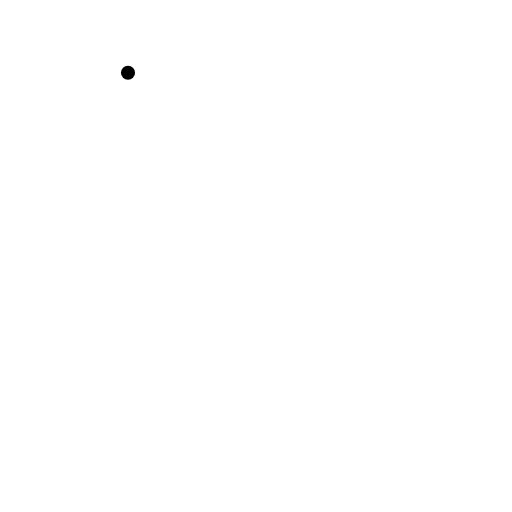
t = 0.00 s
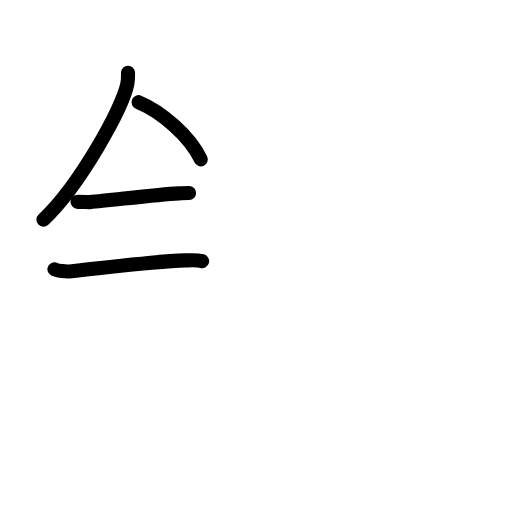
t = 3.42 s
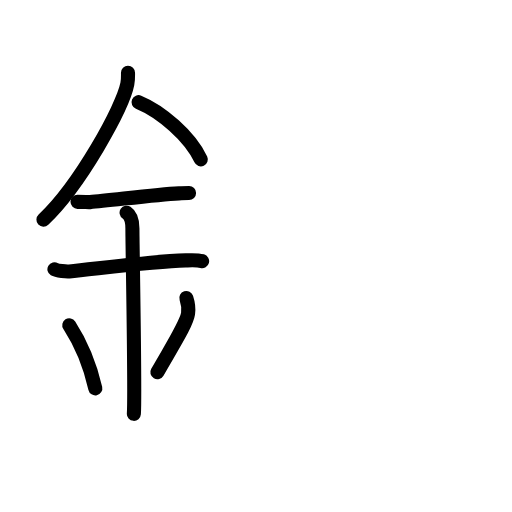
t = 6.88 s
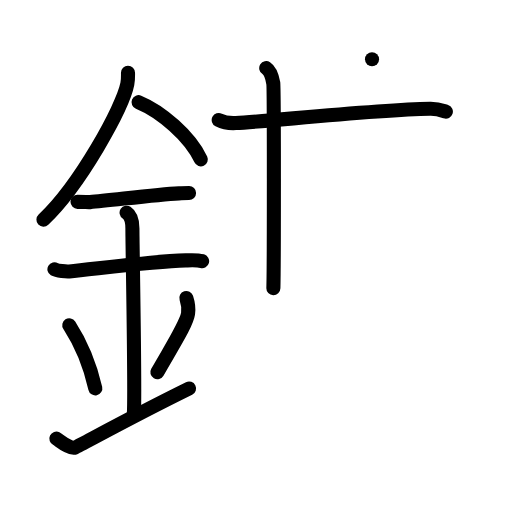
t = 10.25 s
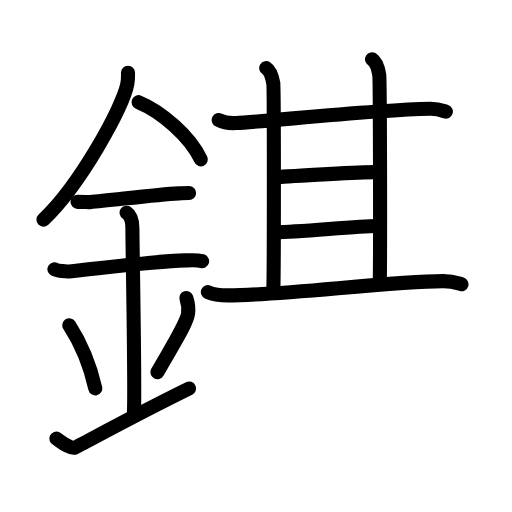
t = 13.58 s
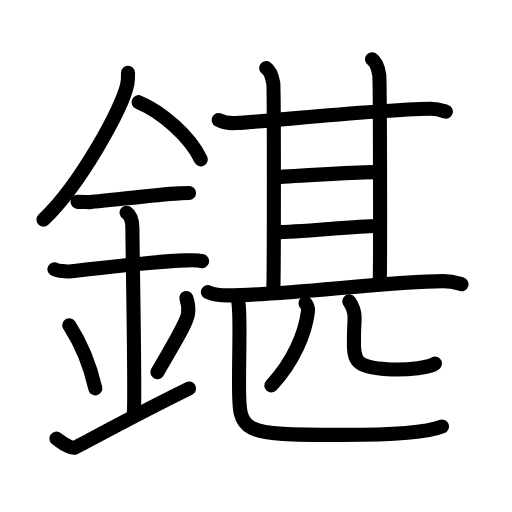
t = 17.00 s

The animated SVG that drew these frames (rendered in a browser with its animation timeline set to each time). Animation: 53 SMIL elements (animate=53); one cycle of 17.00 s.

<?xml version="1.0" encoding="UTF-8"?>
<!--
AniKanjiVG is licensed by CC-BY-SA Paul C. Sommerhoff (https://bitbucket.org/sommerhoff/anikanjivg).
AniKanjiVG uses KanjiVG which is licensed by CC-BY-SA Ulrich Apel (http://kanjivg.tagaini.net).
See also http://creativecommons.org/licenses/by-sa/3.0/
-->
<svg xmlns:kvg='http://kanjivg.tagaini.net' xmlns='http://www.w3.org/2000/svg' width='109' height='109' viewBox='0 0 109 109' style='fill:none;stroke:#000000;stroke-width:3;stroke-linecap:round;stroke-linejoin:round;' id="kvg:kanji_09356"><g id="kvg:09356" kvg:element="鍖"><g id="kvg:09356-g1" kvg:element="金" kvg:position="left" kvg:radical="general"><path id="kvg:09356-s1" kvg:type="㇒" d="M27.25,15.5c0,0.79,0.05,1.43-0.14,2.38c-0.96,4.96-10.07,21.52-17.86,28.87"><animate attributeName="d" begin="0.0s" dur="0.5s" from="M27.25,15.5C27.25,15.5,27.25,15.5,27.25,15.5" to="M27.25,15.5c0,0.79,0.05,1.43-0.14,2.38" />
<animate attributeName="d" begin="0.5s" dur="0.5s" from="M27.25,15.5c0,0.79,0.05,1.43-0.14,2.38c0,0,0,0,0,0,0" to="M27.25,15.5c0,0.79,0.05,1.43-0.14,2.38c-0.96,4.96-10.07,21.52-17.86,28.87" />
</path>
<path id="kvg:09356-s2" kvg:type="㇔/㇏" d="M29.5,21.75c4.79,1.97,10.92,7.21,13.25,12.18"><animate attributeName="d" begin="1.0s" dur="1.0s" from="M29.5,21.75C29.5,21.75,29.5,21.75,29.5,21.75" to="M29.5,21.75c4.79,1.97,10.92,7.21,13.25,12.18" />
<animate attributeName="d" begin="0s" dur="1.0s" from="M-100,-100" to="M-100,-100" />
</path>
<path id="kvg:09356-s3" kvg:type="㇐" d="M16.5,42.97c1.5,0,2.18,0.1,2.67,0.06C23.5,42.7,33,41.4,38.1,41.16c0.74-0.03,0.9-0.06,2.15-0.06"><animate attributeName="d" begin="2.0s" dur="0.3333333333333333s" from="M16.5,42.97C16.5,42.97,16.5,42.97,16.5,42.97" to="M16.5,42.97c1.5,0,2.18,0.1,2.67,0.06" />
<animate attributeName="d" begin="2.3333333333333335s" dur="0.3333333333333333s" from="M16.5,42.97c1.5,0,2.18,0.1,2.67,0.06c0,0,0,0,0,0,0" to="M16.5,42.97c1.5,0,2.18,0.1,2.67,0.06C23.5,42.7,33,41.4,38.1,41.16" />
<animate attributeName="d" begin="2.6666666666666665s" dur="0.3333333333333333s" from="M16.5,42.97c1.5,0,2.18,0.1,2.67,0.06C23.5,42.7,33,41.4,38.1,41.16c0,0,0,0,0,0,0" to="M16.5,42.97c1.5,0,2.18,0.1,2.67,0.06C23.5,42.7,33,41.4,38.1,41.16c0.74-0.03,0.9-0.06,2.15-0.06" />
<animate attributeName="d" begin="0s" dur="2.0s" from="M-100,-100" to="M-100,-100" />
</path>
<path id="kvg:09356-s4" kvg:type="㇐" d="M11.59,57.32c0.59,0.35,2.56,0.51,3.17,0.46c5.49-0.52,17.74-2.16,24.78-2.34c0.75-0.02,2.38-0.14,3.49,0.16"><animate attributeName="d" begin="3.0s" dur="0.3333333333333333s" from="M11.59,57.32C11.59,57.32,11.59,57.32,11.59,57.32" to="M11.59,57.32c0.59,0.35,2.56,0.51,3.17,0.46" />
<animate attributeName="d" begin="3.3333333333333335s" dur="0.3333333333333333s" from="M11.59,57.32c0.59,0.35,2.56,0.51,3.17,0.46c0,0,0,0,0,0,0" to="M11.59,57.32c0.59,0.35,2.56,0.51,3.17,0.46c5.49-0.52,17.74-2.16,24.78-2.34" />
<animate attributeName="d" begin="3.6666666666666665s" dur="0.3333333333333333s" from="M11.59,57.32c0.59,0.35,2.56,0.51,3.17,0.46c5.49-0.52,17.74-2.16,24.78-2.34c0,0,0,0,0,0,0" to="M11.59,57.32c0.59,0.35,2.56,0.51,3.17,0.46c5.49-0.52,17.74-2.16,24.78-2.34c0.75-0.02,2.38-0.14,3.49,0.16" />
<animate attributeName="d" begin="0s" dur="3.0s" from="M-100,-100" to="M-100,-100" />
</path>
<path id="kvg:09356-s5" kvg:type="㇑a" d="M26.95,45.28c1.24,0.83,1.24,2.69,1.24,3.35c0,4.64,0.62,34.84,0.31,39.47"><animate attributeName="d" begin="4.0s" dur="0.5s" from="M26.95,45.28C26.95,45.28,26.95,45.28,26.95,45.28" to="M26.95,45.28c1.24,0.83,1.24,2.69,1.24,3.35" />
<animate attributeName="d" begin="4.5s" dur="0.5s" from="M26.95,45.28c1.24,0.83,1.24,2.69,1.24,3.35c0,0,0,0,0,0,0" to="M26.95,45.28c1.24,0.83,1.24,2.69,1.24,3.35c0,4.64,0.62,34.84,0.31,39.47" />
<animate attributeName="d" begin="0s" dur="4.0s" from="M-100,-100" to="M-100,-100" />
</path>
<path id="kvg:09356-s6" kvg:type="㇔" d="M14.75,69.25c3.27,5.04,4.87,10.49,5.54,13.43"><animate attributeName="d" begin="5.0s" dur="1.0s" from="M14.75,69.25C14.75,69.25,14.75,69.25,14.75,69.25" to="M14.75,69.25c3.27,5.04,4.87,10.49,5.54,13.43" />
<animate attributeName="d" begin="0s" dur="5.0s" from="M-100,-100" to="M-100,-100" />
</path>
<path id="kvg:09356-s7" kvg:type="㇒" d="M39.67,63.44c0.33,1,0.49,2.46,0.37,3.3c-0.33,2.17-2.9,6.14-6.54,12.51"><animate attributeName="d" begin="6.0s" dur="0.5s" from="M39.67,63.44C39.67,63.44,39.67,63.44,39.67,63.44" to="M39.67,63.44c0.33,1,0.49,2.46,0.37,3.3" />
<animate attributeName="d" begin="6.5s" dur="0.5s" from="M39.67,63.44c0.33,1,0.49,2.46,0.37,3.3c0,0,0,0,0,0,0" to="M39.67,63.44c0.33,1,0.49,2.46,0.37,3.3c-0.33,2.17-2.9,6.14-6.54,12.51" />
<animate attributeName="d" begin="0s" dur="6.0s" from="M-100,-100" to="M-100,-100" />
</path>
<path id="kvg:09356-s8" kvg:type="㇀/㇐" d="M12,93.38c0.52,0.25,2.92,2.33,4,1.87c1.25-0.53,11.25-6.14,24.25-12.54"><animate attributeName="d" begin="7.0s" dur="0.5s" from="M12,93.38C12,93.38,12,93.38,12,93.38" to="M12,93.38c0.52,0.25,2.92,2.33,4,1.87" />
<animate attributeName="d" begin="7.5s" dur="0.5s" from="M12,93.38c0.52,0.25,2.92,2.33,4,1.87c0,0,0,0,0,0,0" to="M12,93.38c0.52,0.25,2.92,2.33,4,1.87c1.25-0.53,11.25-6.14,24.25-12.54" />
<animate attributeName="d" begin="0s" dur="7.0s" from="M-100,-100" to="M-100,-100" />
</path>
</g>
<g id="kvg:09356-g2" kvg:element="甚" kvg:position="right"><g id="kvg:09356-g3" kvg:element="甘" kvg:position="top"><g id="kvg:09356-g4" kvg:element="廿" kvg:part="1"><g id="kvg:09356-g5" kvg:element="十"><path id="kvg:09356-s9" kvg:type="㇐" d="M46.56,25.55c0.95,0.49,2.71,0.7,3.66,0.65c7.03-0.36,29.19-2.84,41.36-3.06c1.59-0.03,2.55,0.36,3.34,0.62"><animate attributeName="d" begin="8.0s" dur="0.3333333333333333s" from="M46.56,25.55C46.56,25.55,46.56,25.55,46.56,25.55" to="M46.56,25.55c0.95,0.49,2.71,0.7,3.66,0.65" />
<animate attributeName="d" begin="8.333333333333334s" dur="0.3333333333333333s" from="M46.56,25.55c0.95,0.49,2.71,0.7,3.66,0.65c0,0,0,0,0,0,0" to="M46.56,25.55c0.95,0.49,2.71,0.7,3.66,0.65c7.03-0.36,29.19-2.84,41.36-3.06" />
<animate attributeName="d" begin="8.666666666666666s" dur="0.3333333333333333s" from="M46.56,25.55c0.95,0.49,2.71,0.7,3.66,0.65c7.03-0.36,29.19-2.84,41.36-3.06c0,0,0,0,0,0,0" to="M46.56,25.55c0.95,0.49,2.71,0.7,3.66,0.65c7.03-0.36,29.19-2.84,41.36-3.06c1.59-0.03,2.55,0.36,3.34,0.62" />
<animate attributeName="d" begin="0s" dur="8.0s" from="M-100,-100" to="M-100,-100" />
</path>
<path id="kvg:09356-s10" kvg:type="㇑" d="M56.68,14.5c0.83,0.53,1.33,2.24,1.5,3.21c0.17,0.97,0.16,38.69,0.02,43.63"><animate attributeName="d" begin="9.0s" dur="0.5s" from="M56.68,14.5C56.68,14.5,56.68,14.5,56.68,14.5" to="M56.68,14.5c0.83,0.53,1.33,2.24,1.5,3.21" />
<animate attributeName="d" begin="9.5s" dur="0.5s" from="M56.68,14.5c0.83,0.53,1.33,2.24,1.5,3.21c0,0,0,0,0,0,0" to="M56.68,14.5c0.83,0.53,1.33,2.24,1.5,3.21c0.17,0.97,0.16,38.69,0.02,43.63" />
<animate attributeName="d" begin="0s" dur="9.0s" from="M-100,-100" to="M-100,-100" />
</path>
</g>
<path id="kvg:09356-s11" kvg:type="㇑" d="M79.2,12.62c0.86,0.55,1.37,2.31,1.54,3.31s0.24,39.52,0.1,44.46"><animate attributeName="d" begin="10.0s" dur="1.0s" from="M79.2,12.62C79.2,12.62,79.2,12.62,79.2,12.62" to="M79.2,12.62c0.86,0.55,1.37,2.31,1.54,3.31s0.24,39.52,0.1,44.46" />
<animate attributeName="d" begin="0s" dur="10.0s" from="M-100,-100" to="M-100,-100" />
</path>
</g>
<path id="kvg:09356-s12" kvg:type="㇐" d="M58.76,37.74c2.67-0.24,19.65-1.2,21.54-1.09"><animate attributeName="d" begin="11.0s" dur="1.0s" from="M58.76,37.74C58.76,37.74,58.76,37.74,58.76,37.74" to="M58.76,37.74c2.67-0.24,19.65-1.2,21.54-1.09" />
<animate attributeName="d" begin="0s" dur="11.0s" from="M-100,-100" to="M-100,-100" />
</path>
<g id="kvg:09356-g6" kvg:element="廿" kvg:part="2"><path id="kvg:09356-s13" kvg:type="㇐" d="M58.76,49.42c4.09,0.05,17.61-1.33,21.38-1.3"><animate attributeName="d" begin="12.0s" dur="1.0s" from="M58.76,49.42C58.76,49.42,58.76,49.42,58.76,49.42" to="M58.76,49.42c4.09,0.05,17.61-1.33,21.38-1.3" />
<animate attributeName="d" begin="0s" dur="12.0s" from="M-100,-100" to="M-100,-100" />
</path>
</g>
</g>
<g id="kvg:09356-g7" kvg:element="匹" kvg:position="bottom"><g id="kvg:09356-g8" kvg:element="匚" kvg:part="1"><path id="kvg:09356-s14" kvg:type="㇐" d="M44.25,62.19c1.13,0.51,3.19,0.7,4.32,0.7c11.73-0.03,34.27-2.98,45.74-3.05c1.88-0.01,3,0.39,3.94,0.67"><animate attributeName="d" begin="13.0s" dur="0.3333333333333333s" from="M44.25,62.19C44.25,62.19,44.25,62.19,44.25,62.19" to="M44.25,62.19c1.13,0.51,3.19,0.7,4.32,0.7" />
<animate attributeName="d" begin="13.333333333333334s" dur="0.3333333333333333s" from="M44.25,62.19c1.13,0.51,3.19,0.7,4.32,0.7c0,0,0,0,0,0,0" to="M44.25,62.19c1.13,0.51,3.19,0.7,4.32,0.7c11.73-0.03,34.27-2.98,45.74-3.05" />
<animate attributeName="d" begin="13.666666666666666s" dur="0.3333333333333333s" from="M44.25,62.19c1.13,0.51,3.19,0.7,4.32,0.7c11.73-0.03,34.27-2.98,45.74-3.05c0,0,0,0,0,0,0" to="M44.25,62.19c1.13,0.51,3.19,0.7,4.32,0.7c11.73-0.03,34.27-2.98,45.74-3.05c1.88-0.01,3,0.39,3.94,0.67" />
<animate attributeName="d" begin="0s" dur="13.0s" from="M-100,-100" to="M-100,-100" />
</path>
</g>
<g id="kvg:09356-g9" kvg:element="儿"><g id="kvg:09356-g10" kvg:element="八" kvg:variant="true"><g id="kvg:09356-g11" kvg:element="丿" kvg:position="left"><path id="kvg:09356-s15" kvg:type="㇒" d="M65.04,64.56c0.28,0.3,0.61,1.06,0.54,1.64c-0.55,4.68-3.08,10.8-7.82,15.86"><animate attributeName="d" begin="14.0s" dur="0.5s" from="M65.04,64.56C65.04,64.56,65.04,64.56,65.04,64.56" to="M65.04,64.56c0.28,0.3,0.61,1.06,0.54,1.64" />
<animate attributeName="d" begin="14.5s" dur="0.5s" from="M65.04,64.56c0.28,0.3,0.61,1.06,0.54,1.64c0,0,0,0,0,0,0" to="M65.04,64.56c0.28,0.3,0.61,1.06,0.54,1.64c-0.55,4.68-3.08,10.8-7.82,15.86" />
<animate attributeName="d" begin="0s" dur="14.0s" from="M-100,-100" to="M-100,-100" />
</path>
</g>
<g id="kvg:09356-g12" kvg:position="right"><path id="kvg:09356-s16" kvg:type="㇟" d="M74.36,64.15c0.61,0.91,1.13,1.98,1.13,3.33c0,1.95-0.14,1.62-0.14,5.05C75.25,77,76,78.25,82.43,78.6c4.53,0.27,9.41-0.44,10.17-1.22"><animate attributeName="d" begin="15.0s" dur="0.25s" from="M74.36,64.15C74.36,64.15,74.36,64.15,74.36,64.15" to="M74.36,64.15c0.61,0.91,1.13,1.98,1.13,3.33" />
<animate attributeName="d" begin="15.25s" dur="0.25s" from="M74.36,64.15c0.61,0.91,1.13,1.98,1.13,3.33c0,0,0,0,0,0,0" to="M74.36,64.15c0.61,0.91,1.13,1.98,1.13,3.33c0,1.95-0.14,1.62-0.14,5.05" />
<animate attributeName="d" begin="15.5s" dur="0.25s" from="M74.36,64.15c0.61,0.91,1.13,1.98,1.13,3.33c0,1.95-0.14,1.62-0.14,5.05c0,0,0,0,0,0,0" to="M74.36,64.15c0.61,0.91,1.13,1.98,1.13,3.33c0,1.95-0.14,1.62-0.14,5.05C75.25,77,76,78.25,82.43,78.6" />
<animate attributeName="d" begin="15.75s" dur="0.25s" from="M74.36,64.15c0.61,0.91,1.13,1.98,1.13,3.33c0,1.95-0.14,1.62-0.14,5.05C75.25,77,76,78.25,82.43,78.6c0,0,0,0,0,0,0" to="M74.36,64.15c0.61,0.91,1.13,1.98,1.13,3.33c0,1.95-0.14,1.62-0.14,5.05C75.25,77,76,78.25,82.43,78.6c4.53,0.27,9.41-0.44,10.17-1.22" />
<animate attributeName="d" begin="0s" dur="15.0s" from="M-100,-100" to="M-100,-100" />
</path>
</g>
</g>
</g>
<g id="kvg:09356-g13" kvg:element="匚" kvg:part="2"><path id="kvg:09356-s17" kvg:type="㇗" d="M50.61,63.52c0.39,1.48,0.37,5.06,0.37,7.15c0,3.02-0.09,6.49-0.09,10.98c0,10.59-0.13,10.94,22.06,10.94c12.31,0,18.77-0.84,21.14-1.8"><animate attributeName="d" begin="16.0s" dur="0.25s" from="M50.61,63.52C50.61,63.52,50.61,63.52,50.61,63.52" to="M50.61,63.52c0.39,1.48,0.37,5.06,0.37,7.15" />
<animate attributeName="d" begin="16.25s" dur="0.25s" from="M50.61,63.52c0.39,1.48,0.37,5.06,0.37,7.15c0,0,0,0,0,0,0" to="M50.61,63.52c0.39,1.48,0.37,5.06,0.37,7.15c0,3.02-0.09,6.49-0.09,10.98" />
<animate attributeName="d" begin="16.5s" dur="0.25s" from="M50.61,63.52c0.39,1.48,0.37,5.06,0.37,7.15c0,3.02-0.09,6.49-0.09,10.98c0,0,0,0,0,0,0" to="M50.61,63.52c0.39,1.48,0.37,5.06,0.37,7.15c0,3.02-0.09,6.49-0.09,10.98c0,10.59-0.13,10.94,22.06,10.94" />
<animate attributeName="d" begin="16.75s" dur="0.25s" from="M50.61,63.52c0.39,1.48,0.37,5.06,0.37,7.15c0,3.02-0.09,6.49-0.09,10.98c0,10.59-0.13,10.94,22.06,10.94c0,0,0,0,0,0,0" to="M50.61,63.52c0.39,1.48,0.37,5.06,0.37,7.15c0,3.02-0.09,6.49-0.09,10.98c0,10.59-0.13,10.94,22.06,10.94c12.31,0,18.77-0.84,21.14-1.8" />
<animate attributeName="d" begin="0s" dur="16.0s" from="M-100,-100" to="M-100,-100" />
</path>
</g>
</g>
</g>
</g>
</svg>
